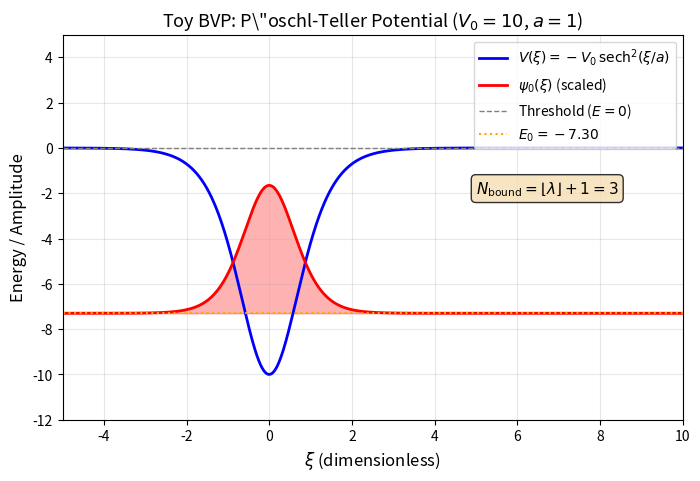

Write Python code to recreate this figure. (Note: this script raises an exception after producing the figure.)
#!/usr/bin/env python3
"""
BVP Halfline Toy Demo — Generate Figure for CH14

================================================================================
ARTIFACT CLASSIFICATION: DEMO (Pedagogical)
================================================================================
This script is a DEMONSTRATION of BVP methodology, NOT a REPRODUCIBILITY
artifact for physics claims. The Poschl-Teller potential used here is a
textbook toy model chosen for analytic tractability.

DO NOT cite this figure as evidence for EDC physics claims.
The potential V(xi) = -V_0 sech^2(xi/a) is NOT derived from membrane physics.
================================================================================

Solves the 1D Schrodinger equation for the Poschl-Teller potential:
    V(xi) = -V_0 sech^2(xi/a)

with parameters V_0 = 10, a = 1 (in natural units hbar^2/2m = 1).

Outputs:
    code/output/bvp_halfline_toy_figure.pdf

Author: EDC Book 2 audit automation
Date: 2026-01-24
"""

import numpy as np
from pathlib import Path

# Try to import matplotlib; gracefully handle if not available
try:
    import matplotlib
    matplotlib.use('Agg')  # Non-interactive backend
    import matplotlib.pyplot as plt
    HAS_MATPLOTLIB = True
except ImportError:
    HAS_MATPLOTLIB = False
    print("Warning: matplotlib not available. Skipping figure generation.")

# Try to import scipy for eigenvalue solving
try:
    from scipy.linalg import eigh_tridiagonal
    from scipy.integrate import simpson
    HAS_SCIPY = True
except ImportError:
    HAS_SCIPY = False
    print("Warning: scipy not available. Using analytic solution only.")


def poschl_teller_potential(xi, V0=10.0, a=1.0):
    """Poschl-Teller potential: V(xi) = -V_0 sech^2(xi/a)"""
    return -V0 / np.cosh(xi / a)**2


def analytic_ground_state(xi, V0=10.0, a=1.0):
    """
    Analytic ground state for Poschl-Teller potential.

    For -V_0 sech^2(xi/a), the bound states are:
        psi_n(xi) ~ sech^(lambda-n)(xi/a)
    where lambda*(lambda+1) = V_0 (in units hbar^2/2m = 1).
    """
    # Solve lambda*(lambda+1) = V0
    lam = (-1 + np.sqrt(1 + 4*V0)) / 2

    # Ground state (n=0)
    psi = 1.0 / np.cosh(xi / a)**lam

    # Normalize
    norm = np.sqrt(simpson(psi**2, x=xi)) if HAS_SCIPY else np.sqrt(np.trapz(psi**2, xi))
    psi = psi / norm

    # Ground state energy
    E0 = -(lam)**2

    return psi, E0, lam


def main():
    # Parameters (from CH14)
    V0 = 10.0
    a = 1.0

    # Grid
    xi = np.linspace(-5, 10, 1000)

    # Potential
    V = poschl_teller_potential(xi, V0, a)

    # Ground state
    psi0, E0, lam = analytic_ground_state(xi, V0, a)

    print(f"Poschl-Teller BVP Demo")
    print(f"  V_0 = {V0}, a = {a}")
    print(f"  lambda = {lam:.4f}")
    print(f"  E_0 = {E0:.4f}")

    if not HAS_MATPLOTLIB:
        print("Skipping figure generation (matplotlib not available).")
        return

    # Create figure
    fig, ax = plt.subplots(figsize=(8, 5))

    # Plot potential
    ax.plot(xi, V, 'b-', linewidth=2, label=r'$V(\xi) = -V_0\,\mathrm{sech}^2(\xi/a)$')

    # Plot wavefunction (scaled for visibility)
    scale = abs(V.min()) * 0.6
    ax.plot(xi, psi0 * scale + E0, 'r-', linewidth=2,
            label=r'$\psi_0(\xi)$ (scaled)')
    ax.fill_between(xi, E0, psi0 * scale + E0, alpha=0.3, color='red')

    # Threshold and energy level
    ax.axhline(0, color='gray', linestyle='--', linewidth=1,
               label='Threshold ($E = 0$)')
    ax.axhline(E0, color='orange', linestyle=':', linewidth=1.5,
               label=f'$E_0 = {E0:.2f}$')

    # Labels
    ax.set_xlabel(r'$\xi$ (dimensionless)', fontsize=12)
    ax.set_ylabel(r'Energy / Amplitude', fontsize=12)
    ax.set_title(r'Toy BVP: P\"oschl-Teller Potential ($V_0=10$, $a=1$)', fontsize=13)
    ax.legend(loc='upper right', fontsize=10)
    ax.set_xlim(-5, 10)
    ax.set_ylim(V.min() * 1.2, 5)
    ax.grid(True, alpha=0.3)

    # Add annotation
    ax.annotate(r'$N_{\mathrm{bound}} = \lfloor \lambda \rfloor + 1 = 3$',
                xy=(5, -2), fontsize=11,
                bbox=dict(boxstyle='round', facecolor='wheat', alpha=0.8))

    # Save
    output_dir = Path(__file__).parent / 'output'
    output_dir.mkdir(exist_ok=True)
    output_path = output_dir / 'bvp_halfline_toy_figure.pdf'

    plt.tight_layout()
    plt.savefig(output_path, dpi=150, bbox_inches='tight')
    print(f"Saved: {output_path}")

    plt.close()


if __name__ == '__main__':
    main()
